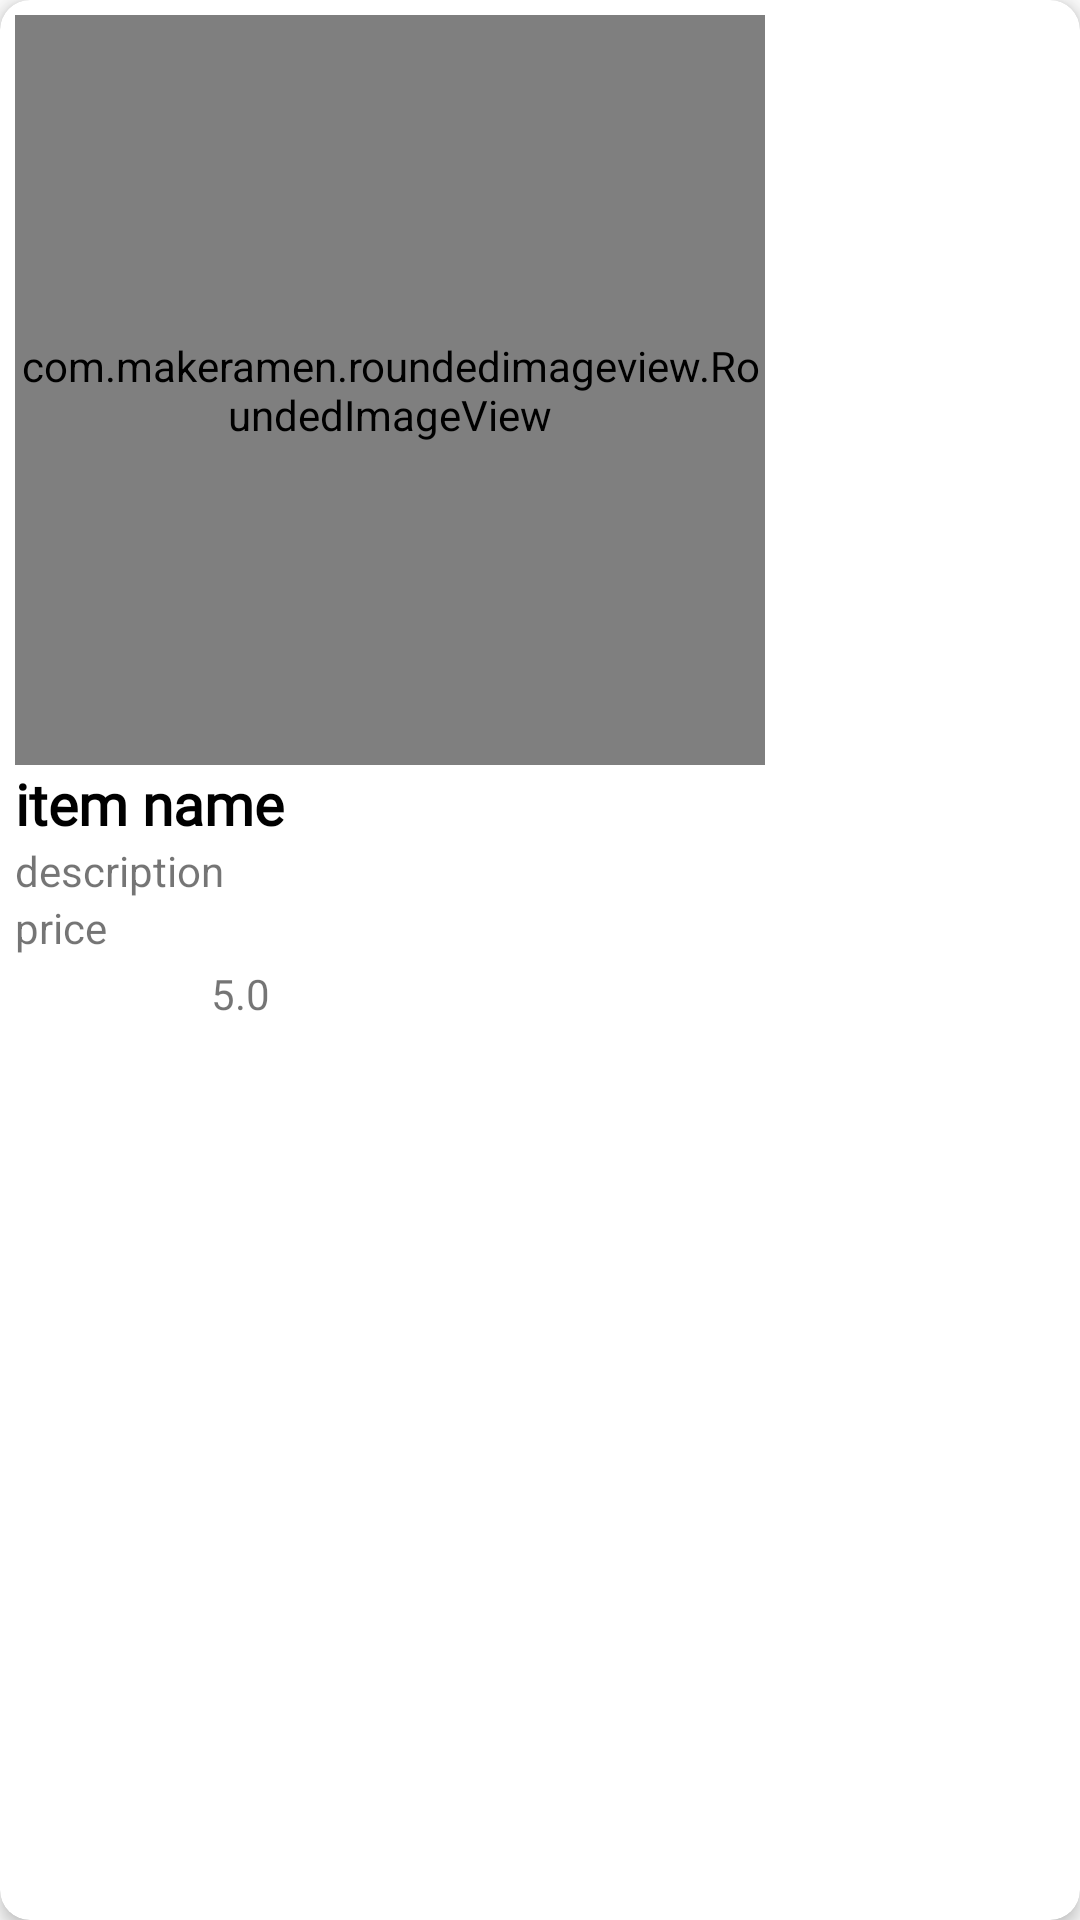

Produce the Android XML layout that renders to this screen, including the resource entries it uses.
<!-- AndroidManifest.xml: application theme Theme.AppCompat.Light -->
<!-- res/layout/recommened_item.xml -->
<?xml version="1.0" encoding="utf-8"?>
<androidx.cardview.widget.CardView xmlns:android="http://schemas.android.com/apk/res/android"
    android:layout_width="wrap_content"
    android:layout_height="wrap_content"
    xmlns:app="http://schemas.android.com/apk/res-auto"
    app:cardCornerRadius="10dp"
    app:cardElevation="3dp"
    android:layout_margin="5dp">
    <LinearLayout
        android:layout_width="match_parent"
        android:layout_height="wrap_content"
        android:orientation="vertical"
        android:padding="5dp">

        <com.makeramen.roundedimageview.RoundedImageView
            android:id="@+id/recommened_img"
            android:layout_width="250dp"
            android:layout_height="250dp"
            android:scaleType="centerCrop"
            android:src="@drawable/grocery"
            app:riv_corner_radius="14dp" />

        <TextView
            android:layout_width="wrap_content"
            android:layout_height="wrap_content"
            android:id="@+id/recommended_name"
            android:text="item name"
            android:maxLines="1"
            android:textSize="19sp"
            android:fontFamily="@font/alice"
            android:textStyle="bold"
            android:textColor="@color/black"/>
        <TextView
            android:layout_width="110dp"
            android:layout_height="wrap_content"
            android:id="@+id/recommended_des"
            android:ellipsize="end"
            android:maxLines="1"
            android:singleLine="true"
            android:text="description"/>
        <TextView
            android:layout_width="110dp"
            android:layout_height="wrap_content"
            android:id="@+id/recommended_price"
            android:ellipsize="end"
            android:maxLines="1"
            android:singleLine="true"
            android:text="price"/>
        <LinearLayout
            android:layout_width="wrap_content"
            android:layout_height="wrap_content"
            android:orientation="horizontal">
            <ImageView
                android:layout_marginLeft="-5dp"
                android:layout_width="70dp"
                android:layout_height="30dp"
                android:src="@drawable/ratingbar"/>
            <TextView
                android:layout_width="wrap_content"
                android:layout_height="wrap_content"
                android:id="@+id/recommended_rating"
                android:text="5.0"
                android:layout_marginTop="3dp"
                android:layout_weight="1"/>

        </LinearLayout>
    </LinearLayout>


</androidx.cardview.widget.CardView>
<!-- resources referenced by this layout -->
<resources>
  <!-- drawable grocery: jpg bitmap (drawable-v24, 789173 bytes) -->
  <!-- not gathered from this repository: default colours our renderer supplied (Android Studio template values) -->
  <color name="black">#FF000000</color>
</resources>
